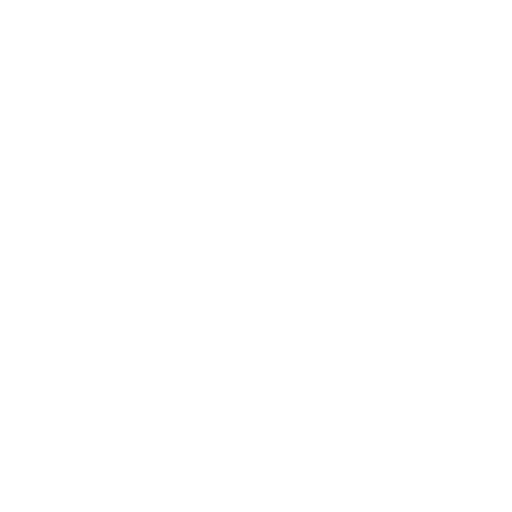
t = 0.00 s
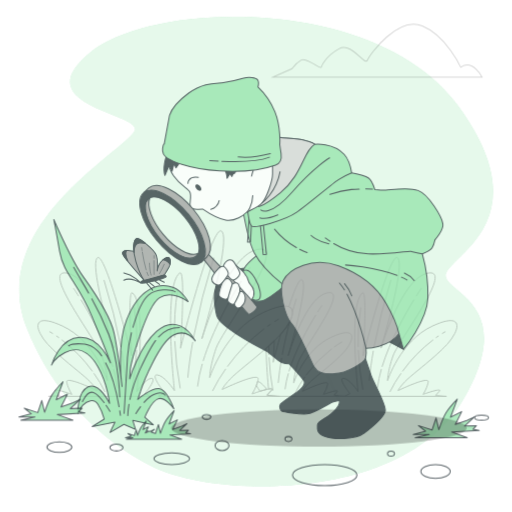
t = 0.50 s
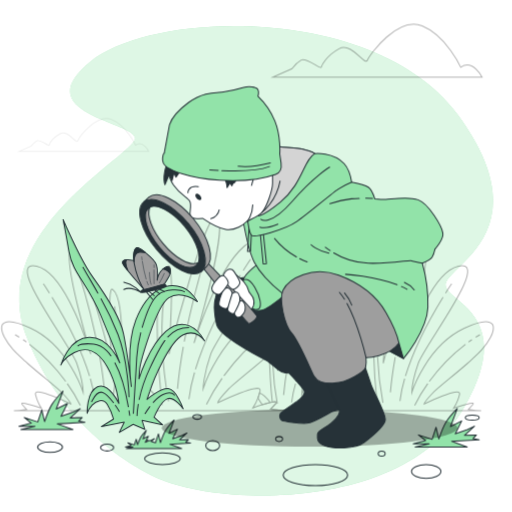
t = 0.75 s
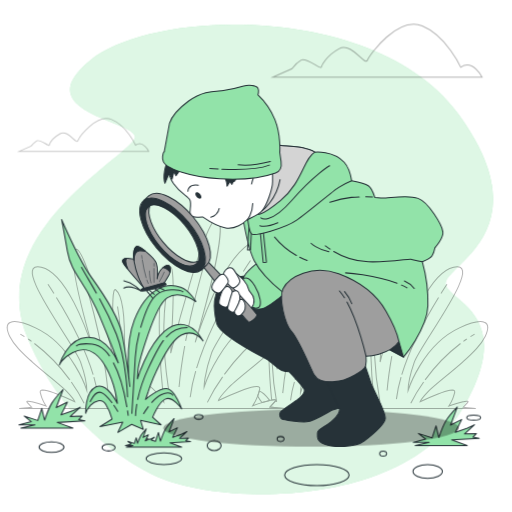
t = 1.00 s
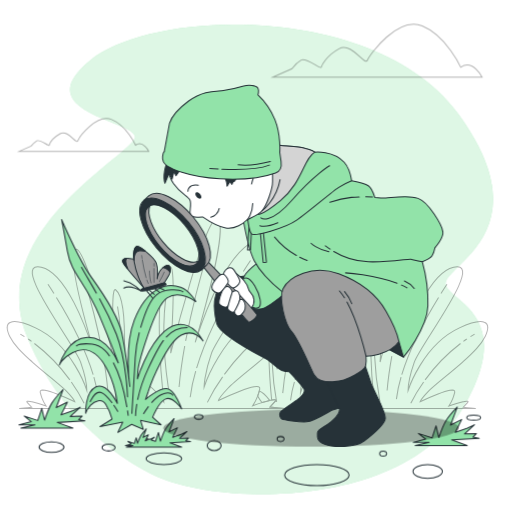
t = 1.25 s
t = 1.50 s: frame unchanged from t = 1.25 s, image omitted

The animated SVG that drew these frames (rendered in a browser with its animation timeline set to each time). Animation: 5 CSS @keyframes rules; one cycle of 1.50 s.

<svg class="animated" id="freepik_stories-curiosity-children" xmlns="http://www.w3.org/2000/svg" viewBox="0 0 500 500" version="1.1" xmlns:xlink="http://www.w3.org/1999/xlink" xmlns:svgjs="http://svgjs.com/svgjs"><style>svg#freepik_stories-curiosity-children:not(.animated) .animable {opacity: 0;}svg#freepik_stories-curiosity-children.animated #freepik--background-simple--inject-31 {animation: 1s 1 forwards cubic-bezier(.36,-0.01,.5,1.38) slideDown;animation-delay: 0s;}svg#freepik_stories-curiosity-children.animated #el06qlz86sq3wu {animation: 1s 1 forwards cubic-bezier(.36,-0.01,.5,1.38) fadeIn;animation-delay: 0s;}svg#freepik_stories-curiosity-children.animated #el4mog88j2pvv {animation: 1s 1 forwards cubic-bezier(.36,-0.01,.5,1.38) fadeIn;animation-delay: 0.5s;opacity: 0}svg#freepik_stories-curiosity-children.animated #freepik--Clouds--inject-31 {animation: 1s 1 forwards cubic-bezier(.36,-0.01,.5,1.38) fadeIn;animation-delay: 0s;}svg#freepik_stories-curiosity-children.animated #freepik--Rocks--inject-31 {animation: 1s 1 forwards cubic-bezier(.36,-0.01,.5,1.38) slideRight;animation-delay: 0s;}svg#freepik_stories-curiosity-children.animated #freepik--plants-3--inject-31 {animation: 1s 1 forwards cubic-bezier(.36,-0.01,.5,1.38) zoomIn;animation-delay: 0s;}svg#freepik_stories-curiosity-children.animated #freepik--plant-2--inject-31 {animation: 1s 1 forwards cubic-bezier(.36,-0.01,.5,1.38) slideLeft;animation-delay: 0s;}svg#freepik_stories-curiosity-children.animated #freepik--plants-1--inject-31 {animation: 1s 1 forwards cubic-bezier(.36,-0.01,.5,1.38) slideDown;animation-delay: 0s;}svg#freepik_stories-curiosity-children.animated #freepik--Shadow--inject-31 {animation: 1s 1 forwards cubic-bezier(.36,-0.01,.5,1.38) slideRight;animation-delay: 0s;}svg#freepik_stories-curiosity-children.animated #freepik--Character--inject-31 {animation: 1s 1 forwards cubic-bezier(.36,-0.01,.5,1.38) slideDown;animation-delay: 0s;}svg#freepik_stories-curiosity-children.animated #freepik--Butterfly--inject-31 {animation: 1s 1 forwards cubic-bezier(.36,-0.01,.5,1.38) slideDown;animation-delay: 0s;}            @keyframes slideDown {                0% {                    opacity: 0;                    transform: translateY(-30px);                }                100% {                    opacity: 1;                    transform: translateY(0);                }            }                    @keyframes fadeIn {                0% {                    opacity: 0;                }                100% {                    opacity: 1;                }            }                    @keyframes slideRight {                0% {                    opacity: 0;                    transform: translateX(30px);                }                100% {                    opacity: 1;                    transform: translateX(0);                }            }                    @keyframes zoomIn {                0% {                    opacity: 0;                    transform: scale(0.5);                }                100% {                    opacity: 1;                    transform: scale(1);                }            }                    @keyframes slideLeft {                0% {                    opacity: 0;                    transform: translateX(-30px);                }                100% {                    opacity: 1;                    transform: translateX(0);                }            }        </style><g id="freepik--background-simple--inject-31" class="animable" style="transform-origin: 250.182px 253.319px;"><path d="M156.87,466.82s-89.36-33.92-130.73-139S133.7,149.1,132,133.38s-105.9-24-43.85-74.47S367.85,2.65,447.29,111,444,255,435.7,274s73.64,26.47,16.55,124.11S222.23,493.3,156.87,466.82Z" style="fill: rgb(146, 227, 169); transform-origin: 250.182px 253.319px;" id="elfyxdjg7x4qj" class="animable"></path><g id="eltrrf7jatfa"><path d="M156.87,466.82s-89.36-33.92-130.73-139S133.7,149.1,132,133.38s-105.9-24-43.85-74.47S367.85,2.65,447.29,111,444,255,435.7,274s73.64,26.47,16.55,124.11S222.23,493.3,156.87,466.82Z" style="fill: rgb(255, 255, 255); opacity: 0.7; transform-origin: 250.182px 253.319px;" class="animable"></path></g></g><g id="freepik--Clouds--inject-31" class="animable" style="transform-origin: 244.795px 85.7517px;"><g id="el06qlz86sq3wu"><path d="M449.91,65.7S436,35.11,412.36,25.38,361.6,52.49,358.82,58.75,343.52,40.67,331,47.63s-16.69,16-17.39,18.07-14.6-9.73-19.47-7-9,8.34-9,8.34l-18.78,8.35H470.77S461.73,57.36,449.91,65.7Z" style="fill: none; stroke: rgb(0, 0, 0); stroke-miterlimit: 10; opacity: 0.3; transform-origin: 368.565px 49.5717px;" class="animable"></path></g><g id="el4mog88j2pvv"><path d="M132.39,141.73s-8.6-18.93-23.23-25S77.75,133.55,76,137.43s-9.46-11.19-17.21-6.89-10.32,9.9-10.76,11.19-9-6-12-4.3a22.37,22.37,0,0,0-5.6,5.16l-11.61,5.16H145.3S139.71,136.57,132.39,141.73Z" style="fill: none; stroke: rgb(0, 0, 0); stroke-miterlimit: 10; opacity: 0.3; transform-origin: 82.06px 131.731px;" class="animable"></path></g></g><g id="freepik--Rocks--inject-31" class="animable" style="transform-origin: 253.775px 439.55px;"><ellipse cx="160.03" cy="447.92" rx="17.37" ry="5.67" style="fill: none; stroke: rgb(38, 50, 56); stroke-miterlimit: 10; transform-origin: 160.03px 447.92px;" id="el0b85mytq6v07" class="animable"></ellipse><ellipse cx="309.42" cy="463.98" rx="31.47" ry="10.28" style="fill: none; stroke: rgb(38, 50, 56); stroke-miterlimit: 10; transform-origin: 309.42px 463.98px;" id="elv9sy7tq6fjs" class="animable"></ellipse><path d="M62.42,436.54c0,2.83-5.43,5.13-12.13,5.13s-12.12-2.3-12.12-5.13,5.43-5.12,12.12-5.12S62.42,433.71,62.42,436.54Z" style="fill: none; stroke: rgb(38, 50, 56); stroke-miterlimit: 10; transform-origin: 50.295px 436.545px;" id="el1iif8yqujb3" class="animable"></path><path d="M112.44,437c0,1.87-2.88,3.39-6.42,3.39S99.6,438.87,99.6,437s2.87-3.4,6.42-3.4S112.44,435.12,112.44,437Z" style="fill: none; stroke: rgb(38, 50, 56); stroke-miterlimit: 10; transform-origin: 106.02px 436.995px;" id="elhabtesp4mku" class="animable"></path><ellipse cx="209.13" cy="435.07" rx="6.8" ry="4.91" style="fill: none; stroke: rgb(38, 50, 56); stroke-miterlimit: 10; transform-origin: 209.13px 435.07px;" id="elilf7ayby4r" class="animable"></ellipse><ellipse cx="462.58" cy="407.8" rx="6.8" ry="2.45" style="fill: none; stroke: rgb(38, 50, 56); stroke-miterlimit: 10; transform-origin: 462.58px 407.8px;" id="eligfips66ezn" class="animable"></ellipse><path d="M377.52,442.89c0,1.36-1.53,2.46-3.4,2.46s-3.4-1.1-3.4-2.46,1.52-2.45,3.4-2.45S377.52,441.54,377.52,442.89Z" style="fill: none; stroke: rgb(38, 50, 56); stroke-miterlimit: 10; transform-origin: 374.12px 442.895px;" id="el9uvt6zvxbe" class="animable"></path><path d="M277.39,428.66c0,1.36-1.52,2.46-3.4,2.46s-3.4-1.1-3.4-2.46,1.52-2.45,3.4-2.45S277.39,427.31,277.39,428.66Z" style="fill: none; stroke: rgb(38, 50, 56); stroke-miterlimit: 10; transform-origin: 273.99px 428.665px;" id="elu2oum1o4ydm" class="animable"></path><path d="M198.18,407.11c0,1.25-1.86,2.26-4.15,2.26s-4.16-1-4.16-2.26,1.86-2.27,4.16-2.27S198.18,405.85,198.18,407.11Z" style="fill: none; stroke: rgb(38, 50, 56); stroke-miterlimit: 10; transform-origin: 194.025px 407.105px;" id="elr5scbo5cmvp" class="animable"></path><path d="M432,460.38c0,3.75-6.43,6.8-14.36,6.8s-14.35-3.05-14.35-6.8,6.43-6.8,14.35-6.8S432,456.63,432,460.38Z" style="fill: none; stroke: rgb(38, 50, 56); stroke-miterlimit: 10; transform-origin: 417.645px 460.38px;" id="eljordc1ksdfk" class="animable"></path></g><g id="freepik--plants-3--inject-31" class="animable" style="transform-origin: 241.685px 306.126px;"><g id="el8sk8m9bsv6m"><g style="opacity: 0.3; transform-origin: 241.685px 306.126px;" class="animable"><path d="M289.12,315a63.93,63.93,0,0,1-9.6,13.64l-.74.83c-2.19,2.37-4.59,4.8-7.13,7.25-1.92,1.85-3.92,3.71-6,5.56l-3.14,2.81c-15.62,13.78-33.17,27-39.64,33.83-9.05,9.51-9.51,12.23-9.51,12.23s42.13-20.38,40.32-11.32q-.22,1.11-.51,2.16a42.9,42.9,0,0,1-1.55,4.8,48.88,48.88,0,0,1-4.74,9.34s4.16-1.48,8.89-2.94c2.55-.79,5.28-1.57,7.6-2.11.65-.15,1.28-.28,1.86-.39,3.2-.6,5.05-.44,3.39,1.36l-5,5.44s9.51,1.36,14,1.36l.55,0H141.79l7.29-3.64s-16.76-20.84-8.61-20.38,19.12,17.13,19.47,17.65c-.16-1.52-13-117.4,5.9-131.8,6.87-5.24.9,84.25.9,84.25s36.69-145.39,46.65-130.45c7.59,11.39-12.67,85.3-22.76,119.89,10.05-31.31,33.37-93.55,61.71-100,38.06-8.6-38.49,89.69-45.74,110.52S199.35,378,199.35,378s16.76-53,59.79-72.93c15.16-7,24.25-8.48,28.92-6.61a6.19,6.19,0,0,1,4,5.75C292.27,307.16,291.16,310.93,289.12,315Z" style="fill: none; stroke: rgb(0, 0, 0); stroke-miterlimit: 10; transform-origin: 215.16px 306.126px;" id="elm4680xfdw1" class="animable"></path><path d="M160.15,333c-.51-16.76.2-35.14,3.42-52.85" style="fill: none; stroke: rgb(0, 0, 0); stroke-miterlimit: 10; transform-origin: 161.785px 306.575px;" id="elzvoe5k2ztz" class="animable"></path><path d="M166.39,390a377.9,377.9,0,0,1-6.1-53" style="fill: none; stroke: rgb(0, 0, 0); stroke-miterlimit: 10; transform-origin: 163.34px 363.5px;" id="elygd4e6zpohh" class="animable"></path><path d="M180.4,337.88c-2.39,13.31-4.35,26.94-5.51,40.1" style="fill: none; stroke: rgb(0, 0, 0); stroke-miterlimit: 10; transform-origin: 177.645px 357.93px;" id="ely12y4tc73mi" class="animable"></path><path d="M203.88,243.45a813,813,0,0,0-22.58,89.49" style="fill: none; stroke: rgb(0, 0, 0); stroke-miterlimit: 10; transform-origin: 192.59px 288.195px;" id="elrn97qsj1qmj" class="animable"></path><path d="M191.14,362.38a158.8,158.8,0,0,0-5.38,25.56" style="fill: none; stroke: rgb(0, 0, 0); stroke-miterlimit: 10; transform-origin: 188.45px 375.16px;" id="elwxkr5ya2mcf" class="animable"></path><path d="M234.82,269.59c-12.06,19.59-32.22,55.18-42.81,89.85" style="fill: none; stroke: rgb(0, 0, 0); stroke-miterlimit: 10; transform-origin: 213.415px 314.515px;" id="eleple6eh1cl" class="animable"></path><path d="M244.65,254.32s-2.72,3.95-7,10.74" style="fill: none; stroke: rgb(0, 0, 0); stroke-miterlimit: 10; transform-origin: 241.15px 259.69px;" id="elmkzweolz44d" class="animable"></path><path d="M276.8,312.3q-2.4,1.41-4.73,2.88" style="fill: none; stroke: rgb(0, 0, 0); stroke-miterlimit: 10; transform-origin: 274.435px 313.74px;" id="ely24ziyyw96o" class="animable"></path><path d="M267.68,318c-1.32.89-2.61,1.79-3.89,2.7" style="fill: none; stroke: rgb(0, 0, 0); stroke-miterlimit: 10; transform-origin: 265.735px 319.35px;" id="elg05sf244o3o" class="animable"></path><path d="M219.15,365.62a200.76,200.76,0,0,1,41.25-42.4" style="fill: none; stroke: rgb(0, 0, 0); stroke-miterlimit: 10; transform-origin: 239.775px 344.42px;" id="elbl3sux2bltg" class="animable"></path><path d="M202.52,392.92A172.09,172.09,0,0,1,217.43,368" style="fill: none; stroke: rgb(0, 0, 0); stroke-miterlimit: 10; transform-origin: 209.975px 380.46px;" id="eldovzx6sszud" class="animable"></path><path d="M473.82,328.51A53.86,53.86,0,0,1,465.77,340l-.62.68c-1.83,2-3.85,4-6,6.09-1.61,1.55-3.29,3.11-5,4.66-.86.78-1.74,1.57-2.63,2.35-13.09,11.56-27.81,22.68-33.23,28.37-7.6,8-8,10.26-8,10.26s35.32-17.09,33.8-9.5c-.12.62-.26,1.22-.42,1.82a35.75,35.75,0,0,1-1.3,4,41.08,41.08,0,0,1-4,7.83s3.48-1.24,7.45-2.46c2.14-.66,4.43-1.32,6.37-1.77.55-.13,1.08-.24,1.56-.33,2.69-.5,4.24-.37,2.85,1.14l-4.18,4.57s8,1.13,11.77,1.13l.46,0H350.28l6.11-3.06s-14.05-17.47-7.22-17.09,16,14.37,16.33,14.81c-.13-1.27-10.9-98.44,4.95-110.52,5.76-4.39.76,70.65.76,70.65S402,231.71,410.32,244.23c6.37,9.55-10.62,71.53-19.08,100.53,8.42-26.25,28-78.44,51.74-83.81,31.91-7.22-32.28,75.2-38.35,92.67s-6.08,27.72-6.08,27.72,14.05-44.43,50.13-61.14c12.71-5.89,20.33-7.11,24.25-5.54a5.15,5.15,0,0,1,3.36,4.81C476.46,322,475.53,325.12,473.82,328.51Z" style="fill: none; stroke: rgb(0, 0, 0); stroke-miterlimit: 10; transform-origin: 411.804px 321.084px;" id="elycbhbg3pndq" class="animable"></path><path d="M365.67,343.62a215.16,215.16,0,0,1,2.87-44.31" style="fill: none; stroke: rgb(0, 0, 0); stroke-miterlimit: 10; transform-origin: 367.025px 321.465px;" id="el7e0v6j3olot" class="animable"></path><path d="M370.91,391.4A317.53,317.53,0,0,1,365.79,347" style="fill: none; stroke: rgb(0, 0, 0); stroke-miterlimit: 10; transform-origin: 368.35px 369.2px;" id="elow21ogkorto" class="animable"></path><path d="M382.66,347.73c-2,11.15-3.65,22.58-4.62,33.61" style="fill: none; stroke: rgb(0, 0, 0); stroke-miterlimit: 10; transform-origin: 380.35px 364.535px;" id="elqe9k2vizfqd" class="animable"></path><path d="M402.35,268.54a679.56,679.56,0,0,0-18.93,75" style="fill: none; stroke: rgb(0, 0, 0); stroke-miterlimit: 10; transform-origin: 392.885px 306.04px;" id="el7dm9iethohf" class="animable"></path><path d="M391.66,368.27a134.93,134.93,0,0,0-4.51,21.43" style="fill: none; stroke: rgb(0, 0, 0); stroke-miterlimit: 10; transform-origin: 389.405px 378.985px;" id="elrn5y4bn0pq9" class="animable"></path><path d="M428.29,290.46c-10.11,16.42-27,46.27-35.9,75.34" style="fill: none; stroke: rgb(0, 0, 0); stroke-miterlimit: 10; transform-origin: 410.34px 328.13px;" id="elgnmp79zyzv8" class="animable"></path><path d="M436.53,277.66s-2.28,3.31-5.87,9" style="fill: none; stroke: rgb(0, 0, 0); stroke-miterlimit: 10; transform-origin: 433.595px 282.16px;" id="elivmfnywzys" class="animable"></path><path d="M463.49,326.27c-1.35.79-2.67,1.59-4,2.42" style="fill: none; stroke: rgb(0, 0, 0); stroke-miterlimit: 10; transform-origin: 461.49px 327.48px;" id="elb1vnc91mo9" class="animable"></path><path d="M455.84,331.08c-1.1.75-2.19,1.5-3.26,2.26" style="fill: none; stroke: rgb(0, 0, 0); stroke-miterlimit: 10; transform-origin: 454.21px 332.21px;" id="elsi7yghnxj5m" class="animable"></path><path d="M415.15,371a168.23,168.23,0,0,1,34.59-35.55" style="fill: none; stroke: rgb(0, 0, 0); stroke-miterlimit: 10; transform-origin: 432.445px 353.225px;" id="elb3f4eh2z1u5" class="animable"></path><path d="M401.21,393.88A144,144,0,0,1,413.71,373" style="fill: none; stroke: rgb(0, 0, 0); stroke-miterlimit: 10; transform-origin: 407.46px 383.44px;" id="eli6sojedvlwr" class="animable"></path><path d="M9.55,328.51A53.86,53.86,0,0,0,17.6,340l.62.68c1.83,2,3.85,4,6,6.09,1.61,1.55,3.29,3.11,5,4.66.87.78,1.75,1.57,2.64,2.35,13.09,11.56,27.81,22.68,33.23,28.37,7.6,8,8,10.26,8,10.26s-35.32-17.09-33.8-9.5c.12.62.26,1.22.42,1.82a35.76,35.76,0,0,0,1.29,4,41.42,41.42,0,0,0,4,7.83s-3.48-1.24-7.45-2.46c-2.14-.66-4.43-1.32-6.37-1.77-.55-.13-1.08-.24-1.56-.33-2.69-.5-4.24-.37-2.85,1.14l4.18,4.57s-8,1.13-11.77,1.13l-.46,0H133.09L127,395.77s14-17.47,7.22-17.09-16,14.37-16.33,14.81c.13-1.27,10.9-98.44-5-110.52-5.76-4.39-.76,70.65-.76,70.65S81.4,231.71,73.05,244.23c-6.37,9.55,10.62,71.53,19.08,100.53-8.42-26.25-28-78.44-51.74-83.81-31.91-7.22,32.28,75.2,38.35,92.67s6.08,27.72,6.08,27.72-14-44.43-50.13-61.14c-12.71-5.89-20.33-7.11-24.25-5.54a5.15,5.15,0,0,0-3.36,4.81C6.91,322,7.84,325.12,9.55,328.51Z" style="fill: none; stroke: rgb(0, 0, 0); stroke-miterlimit: 10; transform-origin: 71.5669px 321.084px;" id="elowbnhb3ja" class="animable"></path><path d="M117.7,343.62a214.49,214.49,0,0,0-2.88-44.31" style="fill: none; stroke: rgb(0, 0, 0); stroke-miterlimit: 10; transform-origin: 116.341px 321.465px;" id="elc76r94978jb" class="animable"></path><path d="M112.46,391.4A316.37,316.37,0,0,0,117.57,347" style="fill: none; stroke: rgb(0, 0, 0); stroke-miterlimit: 10; transform-origin: 115.015px 369.2px;" id="elzl756nxrrm" class="animable"></path><path d="M100.71,347.73c2,11.15,3.65,22.58,4.62,33.61" style="fill: none; stroke: rgb(0, 0, 0); stroke-miterlimit: 10; transform-origin: 103.02px 364.535px;" id="elebf740b526" class="animable"></path><path d="M81,268.54a679.56,679.56,0,0,1,18.93,75" style="fill: none; stroke: rgb(0, 0, 0); stroke-miterlimit: 10; transform-origin: 90.465px 306.04px;" id="elpqwsivm3qk7" class="animable"></path><path d="M91.71,368.27a133.78,133.78,0,0,1,4.5,21.43" style="fill: none; stroke: rgb(0, 0, 0); stroke-miterlimit: 10; transform-origin: 93.96px 378.985px;" id="elnxmrd7bid2f" class="animable"></path><path d="M55.08,290.46c10.11,16.42,27,46.27,35.9,75.34" style="fill: none; stroke: rgb(0, 0, 0); stroke-miterlimit: 10; transform-origin: 73.03px 328.13px;" id="elzzibnqmwg1d" class="animable"></path><path d="M46.84,277.66s2.28,3.31,5.87,9" style="fill: none; stroke: rgb(0, 0, 0); stroke-miterlimit: 10; transform-origin: 49.775px 282.16px;" id="elnurpood9yuq" class="animable"></path><path d="M19.88,326.27c1.35.79,2.67,1.59,4,2.42" style="fill: none; stroke: rgb(0, 0, 0); stroke-miterlimit: 10; transform-origin: 21.88px 327.48px;" id="eldshqz8lz3is" class="animable"></path><path d="M27.53,331.08c1.1.75,2.19,1.5,3.26,2.26" style="fill: none; stroke: rgb(0, 0, 0); stroke-miterlimit: 10; transform-origin: 29.16px 332.21px;" id="elkn0ud9dalqe" class="animable"></path><path d="M68.22,371a168.23,168.23,0,0,0-34.59-35.55" style="fill: none; stroke: rgb(0, 0, 0); stroke-miterlimit: 10; transform-origin: 50.925px 353.225px;" id="elx7axmqxsrzs" class="animable"></path><path d="M82.16,393.88A144,144,0,0,0,69.66,373" style="fill: none; stroke: rgb(0, 0, 0); stroke-miterlimit: 10; transform-origin: 75.91px 383.44px;" id="el618g04t6s0v" class="animable"></path><path d="M263.4,391c-2.32.54-5,1.32-7.6,2.11a54.57,54.57,0,0,1-4.15-6.4,42.9,42.9,0,0,0,1.55-4.8C256.79,383.09,260.92,387.82,263.4,391Z" style="fill: none; stroke: rgb(0, 0, 0); stroke-miterlimit: 10; transform-origin: 257.525px 387.51px;" id="elfjjpfrk2xhj" class="animable"></path><path d="M348.38,398.58a11.45,11.45,0,0,1,2.11.25H278.26l-.55,0c-4.53,0-14-1.36-14-1.36l5-5.44c1.66-1.8-.19-2-3.39-1.36-.77-7.66-2.5-26.87-2.72-45.6l3.14-2.81c2.05-1.85,4.05-3.71,6-5.56-.5,12.73-1.26,24-1.26,24s3.56-14.09,8.39-31.27l.74-.83a63.93,63.93,0,0,0,9.6-13.64c2-4,3.15-7.8,2.95-10.77a6.19,6.19,0,0,0-4-5.75c6.15-18.91,12.23-33.74,15.12-29.41,5.34,8-8.91,60-16,84.27,7.05-22,23.45-65.76,43.37-70.27,26.74-6-27.05,63-32.14,77.67s-5.1,23.24-5.1,23.24,11.78-37.24,42-51.25,26.1,3.5,14.32,16.55-33.42,28.65-39.78,35.33-6.69,8.6-6.69,8.6,29.6-14.33,28.33-8a34.84,34.84,0,0,1-4.77,11.45c.45-.15,18.73-6.63,15.27-2.86l-3.5,3.82S345.2,398.58,348.38,398.58Z" style="fill: none; stroke: rgb(0, 0, 0); stroke-miterlimit: 10; transform-origin: 310.579px 333.551px;" id="elzif61rspewj" class="animable"></path><path d="M265.76,352.32c-.1-3.29-.13-6.66-.08-10.08" style="fill: none; stroke: rgb(0, 0, 0); stroke-miterlimit: 10; transform-origin: 265.708px 347.28px;" id="elir9l9vkpffp" class="animable"></path><path d="M270.15,392.36a265.71,265.71,0,0,1-4.29-37.25" style="fill: none; stroke: rgb(0, 0, 0); stroke-miterlimit: 10; transform-origin: 268.005px 373.735px;" id="el01uh6zubs4pb" class="animable"></path><path d="M280,355.76c-1.67,9.35-3.06,18.93-3.87,28.18" style="fill: none; stroke: rgb(0, 0, 0); stroke-miterlimit: 10; transform-origin: 278.065px 369.85px;" id="elrupcqezri3a" class="animable"></path><path d="M289.12,315c-2.79,10.62-5.92,23.66-8.49,37.33" style="fill: none; stroke: rgb(0, 0, 0); stroke-miterlimit: 10; transform-origin: 284.875px 333.665px;" id="eljy2y3l8ill" class="animable"></path><path d="M296.49,289.4s-1.83,5.64-4.42,14.79" style="fill: none; stroke: rgb(0, 0, 0); stroke-miterlimit: 10; transform-origin: 294.28px 296.795px;" id="ela0qnppx9cbt" class="animable"></path><path d="M287.54,373a112.11,112.11,0,0,0-3.78,18" style="fill: none; stroke: rgb(0, 0, 0); stroke-miterlimit: 10; transform-origin: 285.65px 382px;" id="elw7b0truhfio" class="animable"></path><path d="M318.24,307.77c-8.48,13.76-22.65,38.78-30.09,63.14" style="fill: none; stroke: rgb(0, 0, 0); stroke-miterlimit: 10; transform-origin: 303.195px 339.34px;" id="elsfzhgzf61u" class="animable"></path><path d="M325.14,297s-1.91,2.77-4.91,7.54" style="fill: none; stroke: rgb(0, 0, 0); stroke-miterlimit: 10; transform-origin: 322.685px 300.77px;" id="elazanho1qvoj" class="animable"></path><path d="M338.6,343.71c2.89-2.07,5.94-4.06,9.14-5.93" style="fill: none; stroke: rgb(0, 0, 0); stroke-miterlimit: 10; transform-origin: 343.17px 340.745px;" id="el1y1ghjygqk4" class="animable"></path><path d="M307.23,375.25a141,141,0,0,1,29-29.79" style="fill: none; stroke: rgb(0, 0, 0); stroke-miterlimit: 10; transform-origin: 321.73px 360.355px;" id="elnw1fizkxt4p" class="animable"></path><path d="M295.54,394.44A120.56,120.56,0,0,1,306,376.94" style="fill: none; stroke: rgb(0, 0, 0); stroke-miterlimit: 10; transform-origin: 300.77px 385.69px;" id="el2x2xxt87si9" class="animable"></path></g></g></g><g id="freepik--plant-2--inject-31" class="animable" style="transform-origin: 128.155px 318.375px;"><path d="M109.41,409.24s-2.18-8.28-6.1-14.39-10.89-3.48-14.82.88-4.79,7.84-4.79,7.84-.87-20.48,10-25.71S114.64,394,114.64,394s-1.74-18.74-11.33-35.73S82,338.64,71.06,344.3,58,356.51,58,356.51s7.41-26.15,27.45-27,30.07,24.84,30.07,24.84-4.35-12.21-18.3-45.76S69.76,268,65.83,245.38s-5.66-30.94-5.66-30.94S78,255,88.93,270.22,115.51,309,119,325.13s7.84,52.29,7.84,52.29-5.75-39.14,4.36-64.93c12.32-31.39,31.46-36.92,45.32-31.81,9.06,3.33,14.82,13.94,14.82,13.94s-15.25-11.76-27.89-3.92-28.33,64.5-28.76,71.91l-.44,7.4s9.15-30.94,26.15-46.19,31.38-3.05,37.91,9.15c0,0-7.84-12.64-21.35-5.66s-29.2,45.32-32.25,55.34l-2.61,7.41S155.17,378.73,163,379.6s14.38,19.61,14.38,19.61-8.72-12.64-15.69-9.58-12.64,17.86-12.64,17.86l8.28,7.41-20-4.36,2.62,8.72-11.33-4.79-13.51,7.84,4.79-10-22.22,4.35Z" style="fill: rgb(146, 227, 169); stroke: rgb(38, 50, 56); stroke-linecap: round; stroke-linejoin: round; transform-origin: 128.155px 318.375px;" id="eljza8fs0gn8" class="animable"></path><path d="M123.91,397.19c-1.9-10.84-6-29.82-13.13-42.74" style="fill: none; stroke: rgb(38, 50, 56); stroke-linecap: round; stroke-linejoin: round; transform-origin: 117.345px 375.82px;" id="elmm7o04kg5v" class="animable"></path><path d="M125.2,405.6s-.2-1.66-.63-4.44" style="fill: none; stroke: rgb(38, 50, 56); stroke-linecap: round; stroke-linejoin: round; transform-origin: 124.885px 403.38px;" id="elamgixhsndvm" class="animable"></path><path d="M94.1,286.19c-5.26-9.32-10.36-17.81-14.47-25.18" style="fill: none; stroke: rgb(38, 50, 56); stroke-linecap: round; stroke-linejoin: round; transform-origin: 86.865px 273.6px;" id="els5tskg58ds" class="animable"></path><path d="M124.55,387.57s-1-35.42-10.82-61a286.08,286.08,0,0,0-16.45-34.66" style="fill: none; stroke: rgb(38, 50, 56); stroke-linecap: round; stroke-linejoin: round; transform-origin: 110.915px 339.74px;" id="el9jsthr305vd" class="animable"></path><path d="M137.46,319.59c4.25-14.71,10.2-27.41,15-31.37,7.87-6.56,22.29-5.9,26.23-3.28" style="fill: none; stroke: rgb(38, 50, 56); stroke-linecap: round; stroke-linejoin: round; transform-origin: 158.075px 301.328px;" id="elfpyenh08rm9" class="animable"></path><path d="M128.81,403.63s2-30.49,3.28-54.43A130.54,130.54,0,0,1,136,324.94" style="fill: none; stroke: rgb(38, 50, 56); stroke-linecap: round; stroke-linejoin: round; transform-origin: 132.405px 364.285px;" id="eltf1ou4d7k3" class="animable"></path><path d="M162.46,329.12c5.46-6,11.74-9.1,20.45-9.1" style="fill: none; stroke: rgb(38, 50, 56); stroke-linecap: round; stroke-linejoin: round; transform-origin: 172.685px 324.57px;" id="el88gtghj0f7g" class="animable"></path><path d="M134.49,390.07a136.71,136.71,0,0,1,10.06-29.72c5.48-11.69,10-21.05,15.07-27.79" style="fill: none; stroke: rgb(38, 50, 56); stroke-linecap: round; stroke-linejoin: round; transform-origin: 147.055px 361.315px;" id="eldtvv2wcgzhc" class="animable"></path><path d="M132.42,405.93a74.73,74.73,0,0,1,1.17-11.12" style="fill: none; stroke: rgb(38, 50, 56); stroke-linecap: round; stroke-linejoin: round; transform-origin: 133.005px 400.37px;" id="el9glfvo6wwec" class="animable"></path><path d="M148.23,393c2.81-3.19,6.1-6.21,9.43-7.69,8.86-3.93,11.15.66,11.15.66" style="fill: none; stroke: rgb(38, 50, 56); stroke-linecap: round; stroke-linejoin: round; transform-origin: 158.52px 388.36px;" id="elxelame4fjjp" class="animable"></path><path d="M140.29,404a77.4,77.4,0,0,1,4.56-6.82" style="fill: none; stroke: rgb(38, 50, 56); stroke-linecap: round; stroke-linejoin: round; transform-origin: 142.57px 400.59px;" id="elifj8jjjam48" class="animable"></path><path d="M109.34,393.22c-3.23-4.34-7.25-8.93-10.37-9.92-6.23-2-9.5,6.56-10.82,8.86" style="fill: none; stroke: rgb(38, 50, 56); stroke-linecap: round; stroke-linejoin: round; transform-origin: 98.745px 388.11px;" id="el93vhasbqyda" class="animable"></path><path d="M115,401.66s-1.54-2.56-3.78-5.78" style="fill: none; stroke: rgb(38, 50, 56); stroke-linecap: round; stroke-linejoin: round; transform-origin: 113.11px 398.77px;" id="el2sn3o8vswgd" class="animable"></path><path d="M74.71,337.73s4.59-3,15.41-1.64,16.72,11.47,16.72,11.47" style="fill: none; stroke: rgb(38, 50, 56); stroke-linecap: round; stroke-linejoin: round; transform-origin: 90.775px 341.648px;" id="elr76w85crewk" class="animable"></path></g><g id="freepik--plants-1--inject-31" class="animable" style="transform-origin: 243.31px 408.555px;"><path d="M415.65,428.8l-7-5.48,13.3,4.31,3.91-11.74,2.74,11.35s3.91-11.35,7-16.43,11-13.31,11-13.31l-6.65,17.61,10.95-5.48-6.26,12.52L456.51,418l6.87-3.24-9.78,9,11.73-.4-3.52,3.53,6.26,1.17-27,1.56,15.26,5.48H405.48l13.69-3.13H403.59Z" style="fill: rgb(146, 227, 169); stroke: rgb(38, 50, 56); stroke-linecap: round; stroke-linejoin: round; transform-origin: 435.83px 416.3px;" id="el1onvud0nvk1" class="animable"></path><path d="M30.61,411.78l-7-5.48,13.3,4.31,3.91-11.74,2.74,11.34s3.91-11.34,7-16.43,11-13.3,11-13.3l-6.65,17.61,10.95-5.48-6.26,12.52,11.91-4.19,6.87-3.24-9.78,9,11.74-.39-3.53,3.52L83,411l-27,1.56L71.3,418H20.44l13.69-3.13H18.55Z" style="fill: rgb(146, 227, 169); stroke: rgb(38, 50, 56); stroke-linecap: round; stroke-linejoin: round; transform-origin: 50.775px 399.24px;" id="elsr9vamda55a" class="animable"></path><path d="M186.07,431.35l-4.65-.87,2.61-2.62-8.72.29,7.27-6.68-5.1,2.41L168.63,427l4.65-9.3-8.14,4.07,4.94-13.08s-5.81,6.1-8.14,9.88-5.23,12.21-5.23,12.21l-2-8.43-2.91,8.72-4-1.31,3-2.79-3.25,1.54-1.75.62-2.75-.89,1.83-3.67-5.18,2.59,3.14-8.32a53.39,53.39,0,0,0-5.17,6.29,54,54,0,0,0-3.33,7.76l-1.3-5.36-1.85,5.55-6.28-2,3.33,2.59-5.7,1.48h7.36l-6.47,1.48h53.95L166,432.51Zm-43.24-2.76,1.38,1.07-2.32.82Z" style="fill: rgb(146, 227, 169); stroke: rgb(38, 50, 56); stroke-linecap: round; stroke-linejoin: round; transform-origin: 154.305px 422.66px;" id="elnpt0bhfs8b" class="animable"></path></g><g id="freepik--Shadow--inject-31" class="animable" style="transform-origin: 303.76px 417.96px;"><g id="elmagkdh7v32t"><ellipse cx="303.76" cy="417.96" rx="144.41" ry="18.25" style="opacity: 0.3; transform-origin: 303.76px 417.96px;" class="animable"></ellipse></g></g><g id="freepik--Character--inject-31" class="animable" style="transform-origin: 284.513px 259.598px;"><path d="M407.34,249.6s14.94-3.18,17.48-7.94" style="fill: none; stroke: rgb(38, 50, 56); stroke-linecap: round; stroke-linejoin: round; transform-origin: 416.08px 245.63px;" id="elobac5i9vsv" class="animable"></path><path d="M261.93,271.4s-25.51-6-40.86,3.24-12.32,28.54-9.51,41.08,48,34.15,50.8,36.31,9.51,8.43,12.75,9.73a23.09,23.09,0,0,0,7.35,1.3s14.05,14.91,14.7,17.29-2.37,6.27-4.75,8.43S275.33,400,273.82,402.4s-.22,6.06,1.29,6.7,17.51,3.46,24.43,2.81,20.11-9.07,23.56-10.8,12.33-2.6,13.41-4.33-59-121.27-59-121.27Z" style="fill: rgb(38, 50, 56); stroke: rgb(38, 50, 56); stroke-linecap: round; stroke-linejoin: round; transform-origin: 272.899px 340.746px;" id="el7gd6hfgepnv" class="animable"></path><path d="M249.59,258.2s-7.85,6.2-11,11.29,1.93,23.95,3.86,27.26,6.88,6.47,13.35,4.82,21.21-13.63,22.31-16.11-1.52-7-11.57-16.25S253.17,255,249.59,258.2Z" style="fill: rgb(146, 227, 169); stroke: rgb(38, 50, 56); stroke-linecap: round; stroke-linejoin: round; transform-origin: 257.964px 279.625px;" id="elv4otspo81oo" class="animable"></path><path d="M238.16,273.89s-3.16-2.47,2.2-2.47,12.39,13.49,13.63,21.06-1.79,8.26-3.3,8.4-5.37-1-6.2-2.48S237.75,283.12,238.16,273.89Z" style="fill: rgb(146, 227, 169); stroke: rgb(38, 50, 56); stroke-linecap: round; stroke-linejoin: round; transform-origin: 245.758px 286.156px;" id="elzmq6m5r229" class="animable"></path><path d="M237.29,213.37s5.33,30.48,11.12,41.45c9.9,18.76,29.57,31.33,31.79,34.2s97.26,50.85,97.26,50.85l16.53,8.9s22.89-27,23.84-49.9a143,143,0,0,0-5.4-43.23s7.94-3.49,9.53-6,2.86-7.94,2.86-7.94,8.58-9.22,7.63-15.58-13.67-28.6-24.16-32.42-27-.32-31.46-.32-10.81-.63-10.81-.63-2.86-9.22-6.36-11.44-16.21-4.77-16.21-4.77l-18.11-3.18s-17.17,15.57-36.56,29.56-47.36,2.54-47.36,2.54Z" style="fill: rgb(146, 227, 169); stroke: rgb(38, 50, 56); stroke-linecap: round; stroke-linejoin: round; transform-origin: 334.907px 261.065px;" id="elpuhqn9rz4e" class="animable"></path><polygon points="243.33 219.72 241.74 244.2 244.6 243.88 245.87 219.72 243.33 219.72" style="fill: none; stroke: rgb(38, 50, 56); stroke-linecap: round; stroke-linejoin: round; transform-origin: 243.805px 231.96px;" id="el7ye7bj36oqf" class="animable"></polygon><polygon points="254.14 226.08 257 256.28 260.18 255.96 257 225.13 254.14 226.08" style="fill: none; stroke: rgb(38, 50, 56); stroke-linecap: round; stroke-linejoin: round; transform-origin: 257.16px 240.705px;" id="elj4u0ak3jtvq" class="animable"></polygon><path d="M241.42,209.55s1.59,16.21,4.14,18.76S278,223.22,289.74,215s34.32-27.66,40.68-31.79a78.26,78.26,0,0,1,13-6.67s-1.95-12.29-7.33-18.12c-10.7-11.59-28.69-9.86-28.69-9.86s-7.63-4.77-20.66-5.41a115.54,115.54,0,0,1-21.51-2.85Z" style="fill: rgb(146, 227, 169); stroke: rgb(38, 50, 56); stroke-linecap: round; stroke-linejoin: round; transform-origin: 292.42px 184.555px;" id="elcqnzff4o6xc" class="animable"></path><path d="M307.43,148.52s-7.63-4.77-20.66-5.41a115.54,115.54,0,0,1-21.51-2.85l-23.78,69.13,9.16-.79s1.59,5.09,23.2-12.71S296.62,154.56,307.43,148.52Z" style="fill: rgb(212, 212, 212); stroke: rgb(38, 50, 56); stroke-linecap: round; stroke-linejoin: round; transform-origin: 274.455px 174.825px;" id="eli58r4nktwe" class="animable"></path><path d="M254.77,212.73s8.9,7.31,30.52-17.48,36.55-33.37,36.55-33.37" style="fill: none; stroke: rgb(38, 50, 56); stroke-linecap: round; stroke-linejoin: round; transform-origin: 288.305px 187.808px;" id="ele0143lu7w07" class="animable"></path><path d="M253.82,220.36s4.77,2.54,17.48-2.86" style="fill: none; stroke: rgb(38, 50, 56); stroke-linecap: round; stroke-linejoin: round; transform-origin: 262.56px 219.228px;" id="el9hsljb4w7f4" class="animable"></path><path d="M163.55,158.38s-.63,11.44,6,21,14,12.08,15.89,15.89-.63,10.81.32,13.35,4.45,3.81,8.26,3.5l3.82-.32s13.35,9.22,22.57,10.81,17.8-5.09,20-7.32,11.13-4.44,15.58-9.53,10.17-21.3,10.17-28.29V164.74Z" style="fill: rgb(255, 255, 255); stroke: rgb(38, 50, 56); stroke-linecap: round; stroke-linejoin: round; transform-origin: 214.847px 190.616px;" id="elk2dbufxb84d" class="animable"></path><path d="M163.55,158.38s-.77.68-1.62,3.28a35.25,35.25,0,0,0-1.29,5.62c-1.16,7.35.39,11.6.39,11.6l4.25-10L168,175l1.94-7.73,1.93,4.25,5-6.95" style="fill: rgb(38, 50, 56); stroke: rgb(38, 50, 56); stroke-linecap: round; stroke-linejoin: round; transform-origin: 168.54px 168.63px;" id="ellq5ndav6xf" class="animable"></path><path d="M241.42,214.44s5-5,5.41-15.85" style="fill: none; stroke: rgb(38, 50, 56); stroke-linecap: round; stroke-linejoin: round; transform-origin: 244.125px 206.515px;" id="eld4cehvv7ms" class="animable"></path><path d="M219.17,172.68a21.07,21.07,0,0,1,1.91,4.77,20.17,20.17,0,0,1,.64,4.45l2.86-4.77,1.91,2.86.95-2.22s3.18-1.27,2.86-4.45S219.17,172.68,219.17,172.68Z" style="fill: rgb(38, 50, 56); stroke: rgb(38, 50, 56); stroke-linecap: round; stroke-linejoin: round; transform-origin: 224.746px 176.81px;" id="eljfnwdnsgw6b" class="animable"></path><path d="M205.83,212.1a11.56,11.56,0,0,0,8.26-8.59" style="fill: none; stroke: rgb(38, 50, 56); stroke-linecap: round; stroke-linejoin: round; transform-origin: 209.96px 207.805px;" id="elgza42axoyc9" class="animable"></path><path d="M195.29,189.45c1.38,1.53,1.79,3.42.91,4.21s-2.71.2-4.1-1.34-1.79-3.42-.91-4.21S193.91,187.92,195.29,189.45Z" style="fill: rgb(38, 50, 56); transform-origin: 193.694px 190.886px;" id="elkf00ukj319l" class="animable"></path><path d="M183.53,186.64s0-7.31,10.17-5.72" style="fill: none; stroke: rgb(38, 50, 56); stroke-linecap: round; stroke-linejoin: round; transform-origin: 188.615px 183.667px;" id="elipu71y2qsc" class="animable"></path><path d="M165.46,120.56l-5.09,27.65s-1-.32-1.59,4.77,2.23,7.63,4.77,9.21,17.8,10.49,50.86,12.4,51.17-4.45,54.67-5.72,6.35-4.45,5.4-11.13-1.27-8.58-1.27-8.58,1.27-17.48-4.77-32.42a70.1,70.1,0,0,0-16.53-24.15s1.27-4.77-.31-7S243,82.42,237.93,84a150.47,150.47,0,0,1-19.71,4.45c-6.36,1-18.75-1-34,10.18S166.73,116.74,165.46,120.56Z" style="fill: rgb(146, 227, 169); stroke: rgb(38, 50, 56); stroke-linecap: round; stroke-linejoin: round; transform-origin: 216.683px 129.079px;" id="eljt49aywt7z" class="animable"></path><path d="M216.67,165.18c13.27.59,34.51.64,46.37-3.94" style="fill: none; stroke: rgb(38, 50, 56); stroke-linecap: round; stroke-linejoin: round; transform-origin: 239.855px 163.35px;" id="eljngjtdf8xdi" class="animable"></path><path d="M204.87,164.42s3.23.31,8.27.59" style="fill: none; stroke: rgb(38, 50, 56); stroke-linecap: round; stroke-linejoin: round; transform-origin: 209.005px 164.715px;" id="eliiewmblttn" class="animable"></path><path d="M264,157.74s-18.43,4.77-31.47,3.18" style="fill: none; stroke: rgb(38, 50, 56); stroke-linecap: round; stroke-linejoin: round; transform-origin: 248.265px 159.492px;" id="eln8dhacoiau" class="animable"></path><polygon points="393.99 348.77 389.6 333.52 377.46 339.87 393.99 348.77" style="fill: rgb(38, 50, 56); stroke: rgb(38, 50, 56); stroke-linecap: round; stroke-linejoin: round; transform-origin: 385.725px 341.145px;" id="elcvbcqlp84c" class="animable"></polygon><path d="M322.33,243.3c-1.9-1.26-3.45-2.39-4.62-3.23" style="fill: none; stroke: rgb(38, 50, 56); stroke-linecap: round; stroke-linejoin: round; transform-origin: 320.02px 241.685px;" id="elu5dw18xpb9e" class="animable"></path><path d="M412.43,255.64s-8.9-1.91-11.13-2.54-20,3.18-41.64,2.54a69.74,69.74,0,0,1-33.74-10.08" style="fill: none; stroke: rgb(38, 50, 56); stroke-linecap: round; stroke-linejoin: round; transform-origin: 369.175px 250.636px;" id="elbz5bty0v0a" class="animable"></path><path d="M357.16,192.19c3.93,0,6.64.2,6.64.2" style="fill: none; stroke: rgb(38, 50, 56); stroke-linecap: round; stroke-linejoin: round; transform-origin: 360.48px 192.29px;" id="elk8f7kd87q7b" class="animable"></path><path d="M322.16,197.48s11.12-3.82,21-4.77c2.54-.25,5.15-.39,7.62-.46" style="fill: none; stroke: rgb(38, 50, 56); stroke-linecap: round; stroke-linejoin: round; transform-origin: 336.47px 194.865px;" id="elisnorj31tks" class="animable"></path><path d="M292.7,251.2a72.17,72.17,0,0,0,7.21,3.17" style="fill: none; stroke: rgb(38, 50, 56); stroke-linecap: round; stroke-linejoin: round; transform-origin: 296.305px 252.785px;" id="el6qmb9uow6qf" class="animable"></path><path d="M268.12,231.49a76,76,0,0,0,21.33,17.95" style="fill: none; stroke: rgb(38, 50, 56); stroke-linecap: round; stroke-linejoin: round; transform-origin: 278.785px 240.465px;" id="elqk26x31uc3" class="animable"></path><path d="M303.72,237.52s6,6,17.48,8.27" style="fill: none; stroke: rgb(38, 50, 56); stroke-linecap: round; stroke-linejoin: round; transform-origin: 312.46px 241.655px;" id="elx6qpoktkn6m" class="animable"></path><path d="M392.07,278.43c1.87.82,3.69,1.7,5.42,2.64" style="fill: none; stroke: rgb(38, 50, 56); stroke-linecap: round; stroke-linejoin: round; transform-origin: 394.78px 279.75px;" id="elnc9m8csmxfo" class="animable"></path><path d="M337.41,266.45s28,1.67,50.31,10.2" style="fill: none; stroke: rgb(38, 50, 56); stroke-linecap: round; stroke-linejoin: round; transform-origin: 362.565px 271.55px;" id="elt8t90zm6z3i" class="animable"></path><path d="M394.94,274.39s6,2.55,9.54,7.31" style="fill: none; stroke: rgb(38, 50, 56); stroke-linecap: round; stroke-linejoin: round; transform-origin: 399.71px 278.045px;" id="elg2keiy90gkc" class="animable"></path><path d="M317.36,369.67s13.92,29.33,14.11,30.27-.38,5.83-8.28,12-13,7.14-13.16,10.71-1.32,7.9,7,11.1,30.08,3.57,38.54-3,20.12-15.8,20.69-22.19-11.47-27.45-13.73-34-6.39-18.81-6.39-18.81S339.55,371.55,317.36,369.67Z" style="fill: rgb(38, 50, 56); stroke: rgb(38, 50, 56); stroke-linecap: round; stroke-linejoin: round; transform-origin: 343.083px 395.866px;" id="elpkwwj6b23kn" class="animable"></path><path d="M389.6,333.52s-2.6-12.4-12.77-29.88-26.21-28.85-46.09-36.24c-25.41-9.44-48.79,3-54.35,14.62-4.17,8.75,1.27,33.69,8.58,42s18.75,36.55,21.61,41.64,7.63,7.31,20,7,29.56-11.13,30.51-15.58a31.07,31.07,0,0,0,.32-9.21S380.38,347.18,389.6,333.52Z" style="fill: rgb(158, 158, 158); stroke: rgb(38, 50, 56); stroke-linecap: round; stroke-linejoin: round; transform-origin: 332.271px 318.378px;" id="eli9ceppxe3jl" class="animable"></path><path d="M336.38,290.82a52.43,52.43,0,0,0-4.88-6.68" style="fill: none; stroke: rgb(38, 50, 56); stroke-linecap: round; stroke-linejoin: round; transform-origin: 333.94px 287.48px;" id="el2fwxjbmmieo" class="animable"></path><path d="M357.44,347.82s-7.2-31.91-18.62-52.82" style="fill: none; stroke: rgb(38, 50, 56); stroke-linecap: round; stroke-linejoin: round; transform-origin: 348.13px 321.41px;" id="elp57cl7vor6j" class="animable"></path><path d="M336.5,284.74a38.32,38.32,0,0,1,7,11.78" style="fill: none; stroke: rgb(38, 50, 56); stroke-linecap: round; stroke-linejoin: round; transform-origin: 340px 290.63px;" id="el9fifulou4x5" class="animable"></path><path d="M227.29,264.53s7.15,5.23,10.87,9.36a22.58,22.58,0,0,1,5.1,9.78c.55,1.79,4,3.17,4.68,8.67s-2.89,11.43-10.05,12.94-20.24-20.78-22.44-25.19S222.05,264.12,227.29,264.53Z" style="fill: rgb(255, 255, 255); stroke: rgb(38, 50, 56); stroke-linecap: round; stroke-linejoin: round; transform-origin: 231.563px 284.936px;" id="els59xs2h4i4k" class="animable"></path><path d="M198.64,260.64s42.44,53.49,44.26,53.95,7.88-4.85,8-7-47.59-51.83-47.59-51.83Z" style="fill: rgb(158, 158, 158); stroke: rgb(38, 50, 56); stroke-linecap: round; stroke-linejoin: round; transform-origin: 224.77px 285.189px;" id="elmcmkk9spn4d" class="animable"></path><path d="M191.28,258.18a7.65,7.65,0,0,0,1.94-2.48l-.24-.28c-7.58,3.16-22-4.77-33.74-19-11-13.32-16.1-27.83-13-35.27l-.08-.08a7.06,7.06,0,0,0-1.28.84c-6.85,5.64-2,22.83,10.81,38.38S184.43,263.83,191.28,258.18Z" style="fill: rgb(158, 158, 158); stroke: rgb(38, 50, 56); stroke-linecap: round; stroke-linejoin: round; transform-origin: 167.496px 230.532px;" id="el26enohbeb6u" class="animable"></path><path d="M184,216.92c-15.48-18.77-34.95-28.28-43.5-21.24s-2.93,28,12.55,46.75,34.95,28.28,43.5,21.24S199.42,235.69,184,216.92Zm7.33,41.26c-6.85,5.65-22.8-2.38-35.63-17.94S138,207.5,144.84,201.86s22.8,2.38,35.63,17.93S198.13,252.53,191.28,258.18Z" style="fill: rgb(38, 50, 56); stroke: rgb(38, 50, 56); stroke-linecap: round; stroke-linejoin: round; transform-origin: 168.519px 229.674px;" id="elxxta8gn8jr" class="animable"></path><path d="M189,212.33c-15.48-18.78-35-28.28-43.5-21.24l-5,4.59c8.55-7,28,2.47,43.5,21.24s21.09,39.7,12.55,46.75l5-4.6C210.07,252,204.45,231.1,189,212.33Z" style="fill: rgb(158, 158, 158); stroke: rgb(38, 50, 56); stroke-linecap: round; stroke-linejoin: round; transform-origin: 173.014px 226.219px;" id="elykle9nnql7s" class="animable"></path><path d="M228.37,263.5a4.35,4.35,0,0,0-4-1.95,5.3,5.3,0,0,0-2.44.77c-1.94,1.3-4.75,4.75-3.67,7.35s6.27,11.46,9.29,11.46,6.06-3.68,6.71-6.06C234.74,273.3,230.55,266.74,228.37,263.5Z" style="fill: rgb(255, 255, 255); stroke: rgb(38, 50, 56); stroke-linecap: round; stroke-linejoin: round; transform-origin: 226.159px 271.332px;" id="elqyobt6kqoq" class="animable"></path><path d="M226.47,287.4s1.73-.87-.43-4.54-5.4-3.9-7.57-1.3-5.62,13.4-4.32,15.35,6,4.1,8,2.38S226.47,287.4,226.47,287.4Z" style="fill: rgb(255, 255, 255); stroke: rgb(38, 50, 56); stroke-linecap: round; stroke-linejoin: round; transform-origin: 220.495px 289.871px;" id="el8x8inh6beto" class="animable"></path><path d="M226.81,285.12s-4.45,13.88-4.45,15.59,3,4.19,5.37,4.32,5.9-8.65,6.42-12.18S233.63,280.66,226.81,285.12Z" style="fill: rgb(255, 255, 255); stroke: rgb(38, 50, 56); stroke-linecap: round; stroke-linejoin: round; transform-origin: 228.313px 294.452px;" id="el29w30kmdrat" class="animable"></path><path d="M234.15,292.85s1.7-1.44,3.67.65,2.35,7.6.39,10.61-4.85,4.85-6.68,4.19-2.75-3.8-2.75-3.8S233.36,296.12,234.15,292.85Z" style="fill: rgb(255, 255, 255); stroke: rgb(38, 50, 56); stroke-linecap: round; stroke-linejoin: round; transform-origin: 234.141px 300.4px;" id="el9neeoswigkt" class="animable"></path><path d="M213.81,269.28s-6.83,7.17-7,10.92,4.27,6.15,6.66,6,8-8.2,9.22-10.08-1.71-6.65-3.76-8S214.67,268.76,213.81,269.28Z" style="fill: rgb(255, 255, 255); stroke: rgb(38, 50, 56); stroke-linecap: round; stroke-linejoin: round; transform-origin: 214.891px 276.933px;" id="elqk6qv8mq87p" class="animable"></path><path d="M256.05,205.74s13.59-9.85,17.45-30.34" style="fill: none; stroke: rgb(38, 50, 56); stroke-linecap: round; stroke-linejoin: round; transform-origin: 264.775px 190.57px;" id="eltvw8i2oh5ge" class="animable"></path><path d="M247.22,174.24a39.27,39.27,0,0,0-1.55,5.41" style="fill: none; stroke: rgb(38, 50, 56); stroke-linecap: round; stroke-linejoin: round; transform-origin: 246.445px 176.945px;" id="eljyemhsextg" class="animable"></path></g><g id="freepik--Butterfly--inject-31" class="animable" style="transform-origin: 142.993px 265.803px;"><path d="M140.72,281.39s-15.66-17.34-20-24,7.52-6.48,15-1.88S145.11,278.25,140.72,281.39Z" style="fill: rgb(158, 158, 158); stroke: rgb(38, 50, 56); stroke-linecap: round; stroke-linejoin: round; transform-origin: 131.419px 266.797px;" id="el1jujwedqjw5" class="animable"></path><path d="M140.72,281.39s-4.59-6.27-8.14-18.59-2.09-21.3.83-22.14,17.34,10.65,19.22,16.29.83,15.25.83,15.25.84-8.77,7.73-12.32,5.22,6.05,3.76,8.77-4.6,7.52-4.6,7.52S144.9,281.6,140.72,281.39Z" style="fill: rgb(158, 158, 158); stroke: rgb(38, 50, 56); stroke-linecap: round; stroke-linejoin: round; transform-origin: 148.374px 261.006px;" id="eloywq0592hqb" class="animable"></path><path d="M140.72,281.39s-4.18.41-3.55,2.5,23.18-4.38,24.64-5.64-1.46-2.08-1.46-2.08Z" style="fill: rgb(38, 50, 56); stroke: rgb(38, 50, 56); stroke-linecap: round; stroke-linejoin: round; transform-origin: 149.662px 280.236px;" id="el6uztjpst2s4" class="animable"></path><path d="M120.88,274.08c9.61,1.67,16.29,9.81,16.29,9.81s-9-6.05-16.29-2.71" style="fill: none; stroke: rgb(38, 50, 56); stroke-linecap: round; stroke-linejoin: round; transform-origin: 129.025px 278.985px;" id="elt2khv1ya8t" class="animable"></path><line x1="143.23" y1="284.1" x2="149.07" y2="290.99" style="fill: none; stroke: rgb(38, 50, 56); stroke-linecap: round; stroke-linejoin: round; transform-origin: 146.15px 287.545px;" id="elcjpj08prk5" class="animable"></line><line x1="145.94" y1="283.48" x2="150.54" y2="287.23" style="fill: none; stroke: rgb(38, 50, 56); stroke-linecap: round; stroke-linejoin: round; transform-origin: 148.24px 285.355px;" id="elov34lrlbxng" class="animable"></line><line x1="151.16" y1="282.01" x2="155.76" y2="285.35" style="fill: none; stroke: rgb(38, 50, 56); stroke-linecap: round; stroke-linejoin: round; transform-origin: 153.46px 283.68px;" id="elkcxkucwsbw" class="animable"></line><line x1="155.76" y1="280.97" x2="160.35" y2="283.27" style="fill: none; stroke: rgb(38, 50, 56); stroke-linecap: round; stroke-linejoin: round; transform-origin: 158.055px 282.12px;" id="elnqc1pmv6w9" class="animable"></line><path d="M133.41,240.66c-2.21.63-3.58,5.93-2.58,13.8,0-3.07.48-9.37,5.34-9.66a19.39,19.39,0,0,1,5.87.48C138.3,242.36,134.71,240.29,133.41,240.66Z" style="fill: rgb(38, 50, 56); stroke: rgb(38, 50, 56); stroke-linecap: round; stroke-linejoin: round; transform-origin: 136.269px 247.539px;" id="elbn58yl55cf" class="animable"></path><path d="M123.8,252.2c-3.41.19-5.34,1.8-3.13,5.17.84,1.28,2.1,2.95,3.57,4.82l.43,0S121.4,254.49,123.8,252.2Z" style="fill: rgb(38, 50, 56); stroke: rgb(38, 50, 56); stroke-linecap: round; stroke-linejoin: round; transform-origin: 122.198px 257.195px;" id="elb781y1d8wqh" class="animable"></path><path d="M161.19,259.88a11.64,11.64,0,0,0-2.18,1.45l0,0s4.68.64,6.92,4.41C166.72,262.08,166.43,257.18,161.19,259.88Z" style="fill: rgb(38, 50, 56); stroke: rgb(38, 50, 56); stroke-linecap: round; stroke-linejoin: round; transform-origin: 162.635px 262.421px;" id="ele5svor4uiu" class="animable"></path><path d="M143.41,273.45a32.23,32.23,0,0,0,1.34,3.32" style="fill: none; stroke: rgb(38, 50, 56); stroke-linecap: round; stroke-linejoin: round; stroke-width: 0.5px; transform-origin: 144.08px 275.11px;" id="eleyolgjt6ne4" class="animable"></path><path d="M138.92,253.7a141,141,0,0,0,3.73,17.41" style="fill: none; stroke: rgb(38, 50, 56); stroke-linecap: round; stroke-linejoin: round; stroke-width: 0.5px; transform-origin: 140.785px 262.405px;" id="elpjyd9qa8ug" class="animable"></path><path d="M138.32,249.47s.12,1,.37,2.71" style="fill: none; stroke: rgb(38, 50, 56); stroke-linecap: round; stroke-linejoin: round; stroke-width: 0.5px; transform-origin: 138.505px 250.825px;" id="el9iu4uuj3ylq" class="animable"></path><path d="M145.92,264.68s0,6.83,1.56,11.51" style="fill: none; stroke: rgb(38, 50, 56); stroke-linecap: round; stroke-linejoin: round; stroke-width: 0.5px; transform-origin: 146.7px 270.435px;" id="elw6f3pjest9k" class="animable"></path><path d="M150.35,262.15c0,4.4-.06,10.6.06,13.45" style="fill: none; stroke: rgb(38, 50, 56); stroke-linecap: round; stroke-linejoin: round; stroke-width: 0.5px; transform-origin: 150.373px 268.875px;" id="elhiomuzw65a" class="animable"></path><path d="M150.41,257.27s0,1,0,2.54" style="fill: none; stroke: rgb(38, 50, 56); stroke-linecap: round; stroke-linejoin: round; stroke-width: 0.5px; transform-origin: 150.41px 258.54px;" id="elq67nhhgypza" class="animable"></path><path d="M155.67,274.82a74,74,0,0,0,4.68-9.16" style="fill: none; stroke: rgb(38, 50, 56); stroke-linecap: round; stroke-linejoin: round; stroke-width: 0.5px; transform-origin: 158.01px 270.24px;" id="elnzv2tg4j85q" class="animable"></path></g><defs>     <filter id="active" height="200%">         <feMorphology in="SourceAlpha" result="DILATED" operator="dilate" radius="2"></feMorphology>                <feFlood flood-color="#32DFEC" flood-opacity="1" result="PINK"></feFlood>        <feComposite in="PINK" in2="DILATED" operator="in" result="OUTLINE"></feComposite>        <feMerge>            <feMergeNode in="OUTLINE"></feMergeNode>            <feMergeNode in="SourceGraphic"></feMergeNode>        </feMerge>    </filter>    <filter id="hover" height="200%">        <feMorphology in="SourceAlpha" result="DILATED" operator="dilate" radius="2"></feMorphology>                <feFlood flood-color="#ff0000" flood-opacity="0.5" result="PINK"></feFlood>        <feComposite in="PINK" in2="DILATED" operator="in" result="OUTLINE"></feComposite>        <feMerge>            <feMergeNode in="OUTLINE"></feMergeNode>            <feMergeNode in="SourceGraphic"></feMergeNode>        </feMerge>            <feColorMatrix type="matrix" values="0   0   0   0   0                0   1   0   0   0                0   0   0   0   0                0   0   0   1   0 "></feColorMatrix>    </filter></defs></svg>